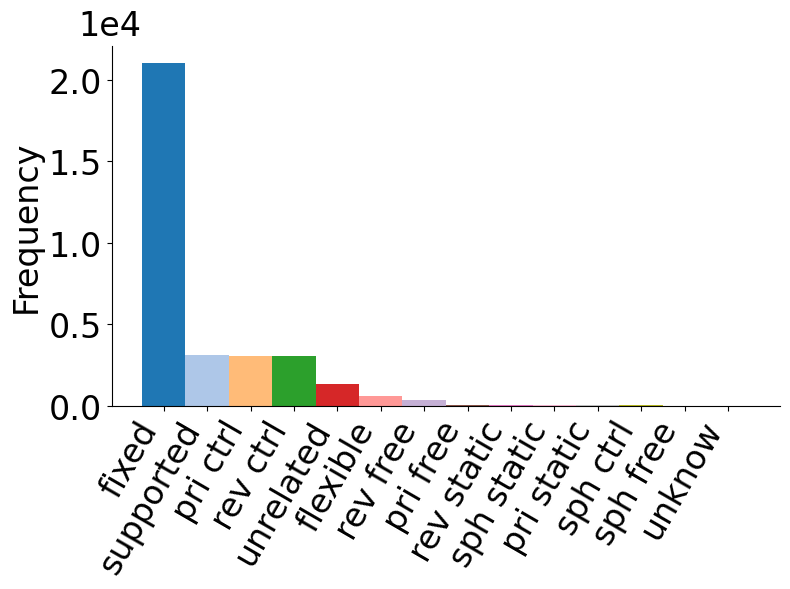
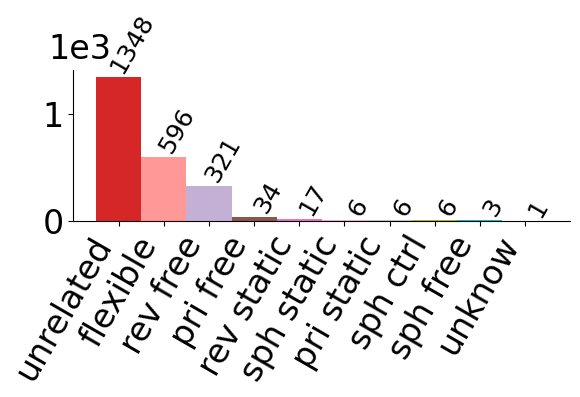
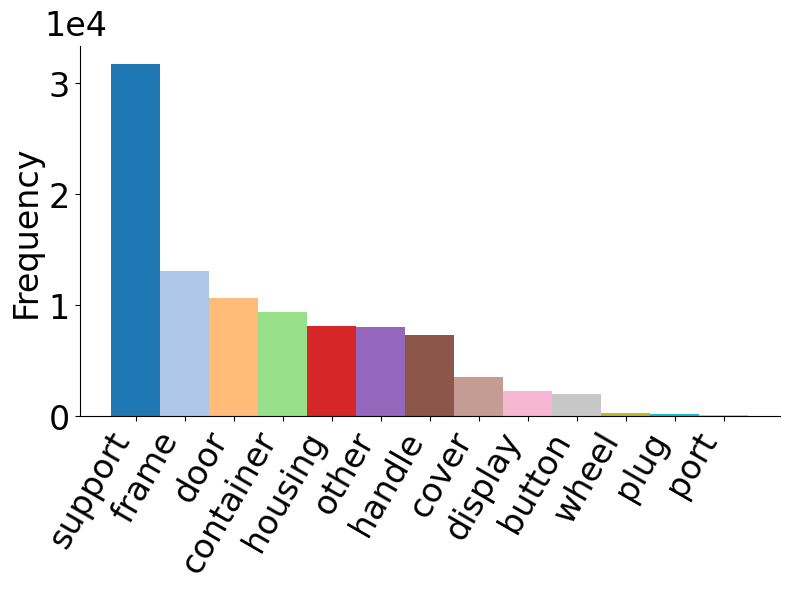
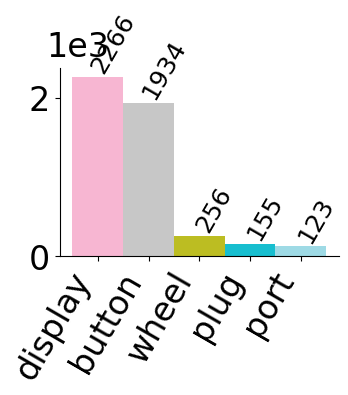

Recreate these plots in Python, in order.
import numpy as np
import matplotlib.pyplot as plt
from matplotlib.ticker import ScalarFormatter

plt.rcParams["font.family"] = "Times New Roman"  # 全局字体


def get_kaf_frequencies():
    return np.array(
        [
            1,  # unknow
            20999,  # fixed
            321,  # revolute free
            3058,  # revolute controlled
            17,  # revolute static
            34,  # prismatic free
            3058,  # prismatic controlled
            6,  # prismatic static
            3,  # spherical free
            6,  # spherical controlled
            6,  # spherical static
            3107,  # supported
            596,  # flexible
            1348,  # unrelated
        ]
    )


def get_func_frequencies():
    return np.array(
        [
            7977,  # other
            7329,  # handle
            8067,  # housing
            31730,  # support
            13100,  # frame
            1934,  # button
            256,  # wheel
            2266,  # display
            3499,  # cover
            155,  # plug
            123,  # port
            10651,  # door
            9375,  # container
        ]
    )


def plot_sorted_bars(data, labels, title, filename_prefix, zoom_threshold_ratio=0.1):
    # 排序
    sorted_idx = np.argsort(data)[::-1]  # 从大到小
    sorted_data = data[sorted_idx]
    sorted_labels = [labels[i] for i in sorted_idx]

    # 颜色映射
    cmap = plt.cm.get_cmap("tab20", len(sorted_data))
    colors = [cmap(i) for i in range(len(sorted_data))]

    def format_axes(ax):
        """统一坐标轴格式"""
        # 科学记数法
        formatter = ScalarFormatter(useMathText=False)
        formatter.set_scientific(True)  # 启用科学记数法
        formatter.set_powerlimits((-2, 2))  # 控制何时切换成科学记数法
        ax.yaxis.set_major_formatter(formatter)
        offset = ax.yaxis.get_offset_text()
        offset.set_fontsize(24)
        offset.set_va("bottom")
        offset.set_ha("left")
        offset.set_x(-0.05)
        offset.set_y(1.02)

        # 字体大小
        ax.tick_params(axis="both", labelsize=24)
        ax.set_ylabel("Frequency", fontsize=24)
        ax.set_xlabel("", fontsize=24)

        # 只保留左下坐标轴
        ax.spines["top"].set_visible(False)
        ax.spines["right"].set_visible(False)

    # ==== 完整图 ====
    fig, ax = plt.subplots(figsize=(8, 6))
    bars = ax.bar(range(len(sorted_data)), sorted_data, color=colors, width=1)
    ax.set_xticks(range(len(sorted_data)))
    ax.set_xticklabels(sorted_labels, rotation=60, ha="right", fontsize=24)

    format_axes(ax)
    plt.tight_layout()
    plt.savefig(f"{filename_prefix}_full.png", dpi=300)
    plt.close()

    # ==== 小值局部放大 ====
    threshold = sorted_data.max() * zoom_threshold_ratio
    mask_small = sorted_data < threshold
    if np.any(mask_small):
        small_data = sorted_data[mask_small]
        small_labels = [
            sorted_labels[i] for i in range(len(sorted_data)) if mask_small[i]
        ]
        small_colors = [colors[i] for i in range(len(sorted_data)) if mask_small[i]]

        fig_width = (len(small_data) + 1.5) / (len(sorted_data) + 1.5) * 8
        fig, ax = plt.subplots(figsize=(fig_width, 4))
        bars = ax.bar(range(len(small_data)), small_data, color=small_colors, width=1)
        ax.set_xticks(range(len(small_data)))
        ax.set_xticklabels(small_labels, rotation=60, ha="right", fontsize=24)

        for bar, val in zip(bars, small_data):
            ax.text(
                bar.get_x() + bar.get_width() / 2 + 0.3,
                val,
                f"{val}",
                ha="center",
                va="bottom",
                fontsize=18,
                rotation=60,
            )

        format_axes(ax)
        ax.set_ylabel("", fontsize=24)
        plt.tight_layout()
        plt.savefig(f"{filename_prefix}_zoom.png", dpi=300)
        plt.close()


if __name__ == "__main__":
    kaf_labels = [
        "unknow",
        "fixed",
        "rev free",
        "rev ctrl",
        "rev static",
        "pri free",
        "pri ctrl",
        "pri static",
        "sph free",
        "sph ctrl",
        "sph static",
        "supported",
        "flexible",
        "unrelated",
    ]
    kaf_data = get_kaf_frequencies()
    plot_sorted_bars(
        kaf_data, kaf_labels, "KAF Frequencies", "kaf", zoom_threshold_ratio=0.1
    )

    func_labels = [
        "other",
        "handle",
        "housing",
        "support",
        "frame",
        "button",
        "wheel",
        "display",
        "cover",
        "plug",
        "port",
        "door",
        "container",
    ]
    func_data = get_func_frequencies()
    plot_sorted_bars(
        func_data, func_labels, "Function Frequencies", "func", zoom_threshold_ratio=0.1
    )

    print("图已保存为 kaf_full.png, kaf_zoom.png, func_full.png, func_zoom.png")
